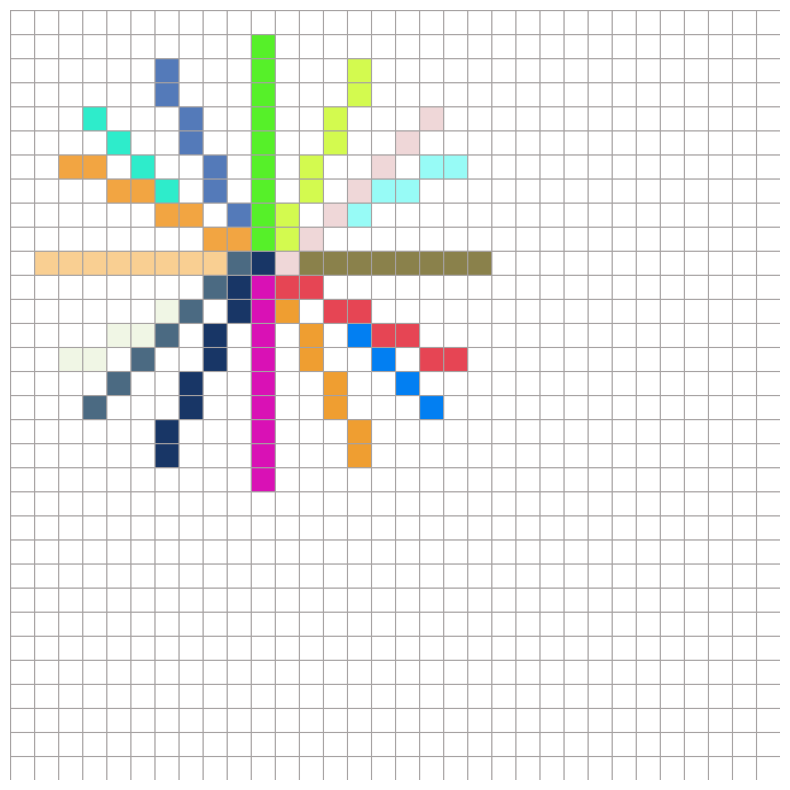

Reproduce this figure in Python.
from random import random


import numpy as np
import matplotlib.pyplot as plt

GRAY = np.array([166, 162, 162])
raster_x, raster_y = 32, 32
scale = 20


def generate_raster(size_x, size_y, scale):
    raster = np.zeros((size_x * scale, size_y * scale, 3)) + 255
    raster = raster.astype(int)
    return raster


def inter(x):
    dr = x - x.astype(int)

    dr[dr >= 0.5] = 1
    dr[dr <= -0.5] = -1
    dr[(dr < 0.5) & (dr > -0.5)] = 0
    x = x.astype(int) + dr
    return x


def get_angles_array(n, r):
    angles = np.arange(0, 360, 360/n)
    tan_angels = np.tan(np.deg2rad(angles))
    a = r * np.sin(np.deg2rad(angles))
    b = r * np.cos(np.deg2rad(angles))

    a = inter(a)
    b = inter(b)
    return angles, a, b


def check_sizes(coords_x, coords_y):
    if coords_y.shape[0] > coords_x.shape[0]:
        coords_x = np.append(coords_x, np.array([coords_x[-1]]))
    elif coords_y.shape[0] < coords_x.shape[0]:
        coords_y = np.append(coords_y, np.array([coords_y[-1]]))
    return coords_x, coords_y

def DDA_algorithm(a, b):
    if a == 0:
        coords_x = np.arange(1 if b > 0 else -1, b, 1 if b > 0 else -1)
        coords_y = np.zeros(int(abs(b) - 1))
    elif b == 0:
        coords_x = np.zeros(int(abs(a) - 1))
        coords_y = np.arange(1 if a > 0 else -1, a, 1 if a > 0 else -1)

    else:
        m = abs(a / b)
        if m > 1:
            step_x = 1/m if b > 0 else -1/m
            step_y = 1 if a > 0 else -1
            coords_x = np.arange(step_x, b + step_x, step_x)
            coords_y = np.arange(0, a, step_y)
        else:
            step_x = 1 if b > 0 else -1
            step_y = m if a > 0 else -m
            coords_x = np.arange(0, b, step_x)
            coords_y = np.arange(step_y, a + step_y, step_y)

        coords_x, coords_y = check_sizes(coords_x, coords_y)
        coords_x = inter(coords_x)
        coords_y = inter(coords_y)
    coords = np.vstack((coords_x, coords_y)).T
    return coords


def draw_raster(raster):
    raster[::scale] = GRAY
    raster[:, ::scale] = GRAY

    plt.figure(figsize=(10, 10))
    plt.axis("off")
    plt.imshow(raster.astype(np.uint8))
    plt.show()


def print_coords(angel, coords):
    print(f'{angel}°: {", ".join(f"({c[0]}, {c[1]})" for c in coords)}\n')


def draw_lines(angels, a, b):
    for i in range(len(angels)):
        color = np.array([int(random() * 255), int(random() * 255), int(random() * 255)])
        coords = DDA_algorithm(a[i], b[i])
        coords = coords + np.array([center_x, center_y])
        print_coords(angels[i], coords)

        for (x, y) in coords:
            raster[int(x) * scale: (int(x) + 1) * scale, int(y) * scale: (int(y) + 1) * scale] = color
        # draw_raster(raster)


if __name__ == "__main__":
    # center_x, center_y = (int(i) for i in input("Enter center coords: ").split(" "))
    # r = int(input("Enter r: "))
    # n = int(input("Enter lines amount: "))
    center_x, center_y = 10, 10
    r = 10
    n = 16

    raster = generate_raster(raster_x, raster_y, scale)

    angels, a, b = get_angles_array(n, r)
    draw_lines(angels, a, b)
    draw_raster(raster)



